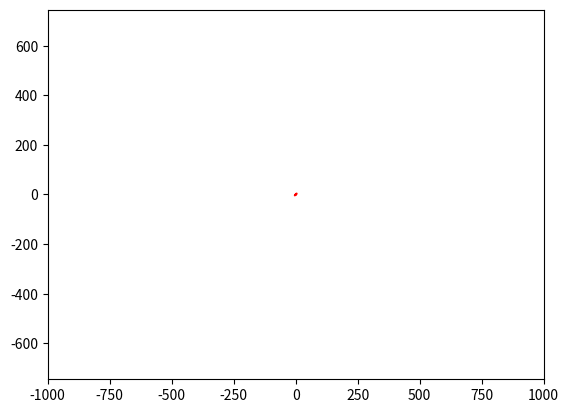

The script that saved this image:
import matplotlib.animation as animation
import matplotlib.pyplot as plt
import numpy as np


fig, ax = plt.subplots()
ball, = plt.plot([], [], '-', color='r', label='Ball')
 
def butterfly():
    t = np.arange(-100, 100, 0.1)
    x = np.sin(t) * (np.exp(np.cos(t)) - 2 * np.cos(4*t) + (np.sin(t/12) ** 5))
    y = np.sin(t) * (np.exp(np.cos(t)) - 2 * np.cos(4*t) + (np.sin(t/12) ** 5))
    return x, y
	
edge = 1000
plt.axis('equal')
ax.set_xlim(-edge, edge)
ax.set_ylim(-edge, edge)

def animate(i):
    ball.set_data(butterfly())

ani = animation.FuncAnimation(fig,
                              animate,
                              frames=300,
                              interval=30
                             )
 
ani.save('lec_7_osn_3.gif')